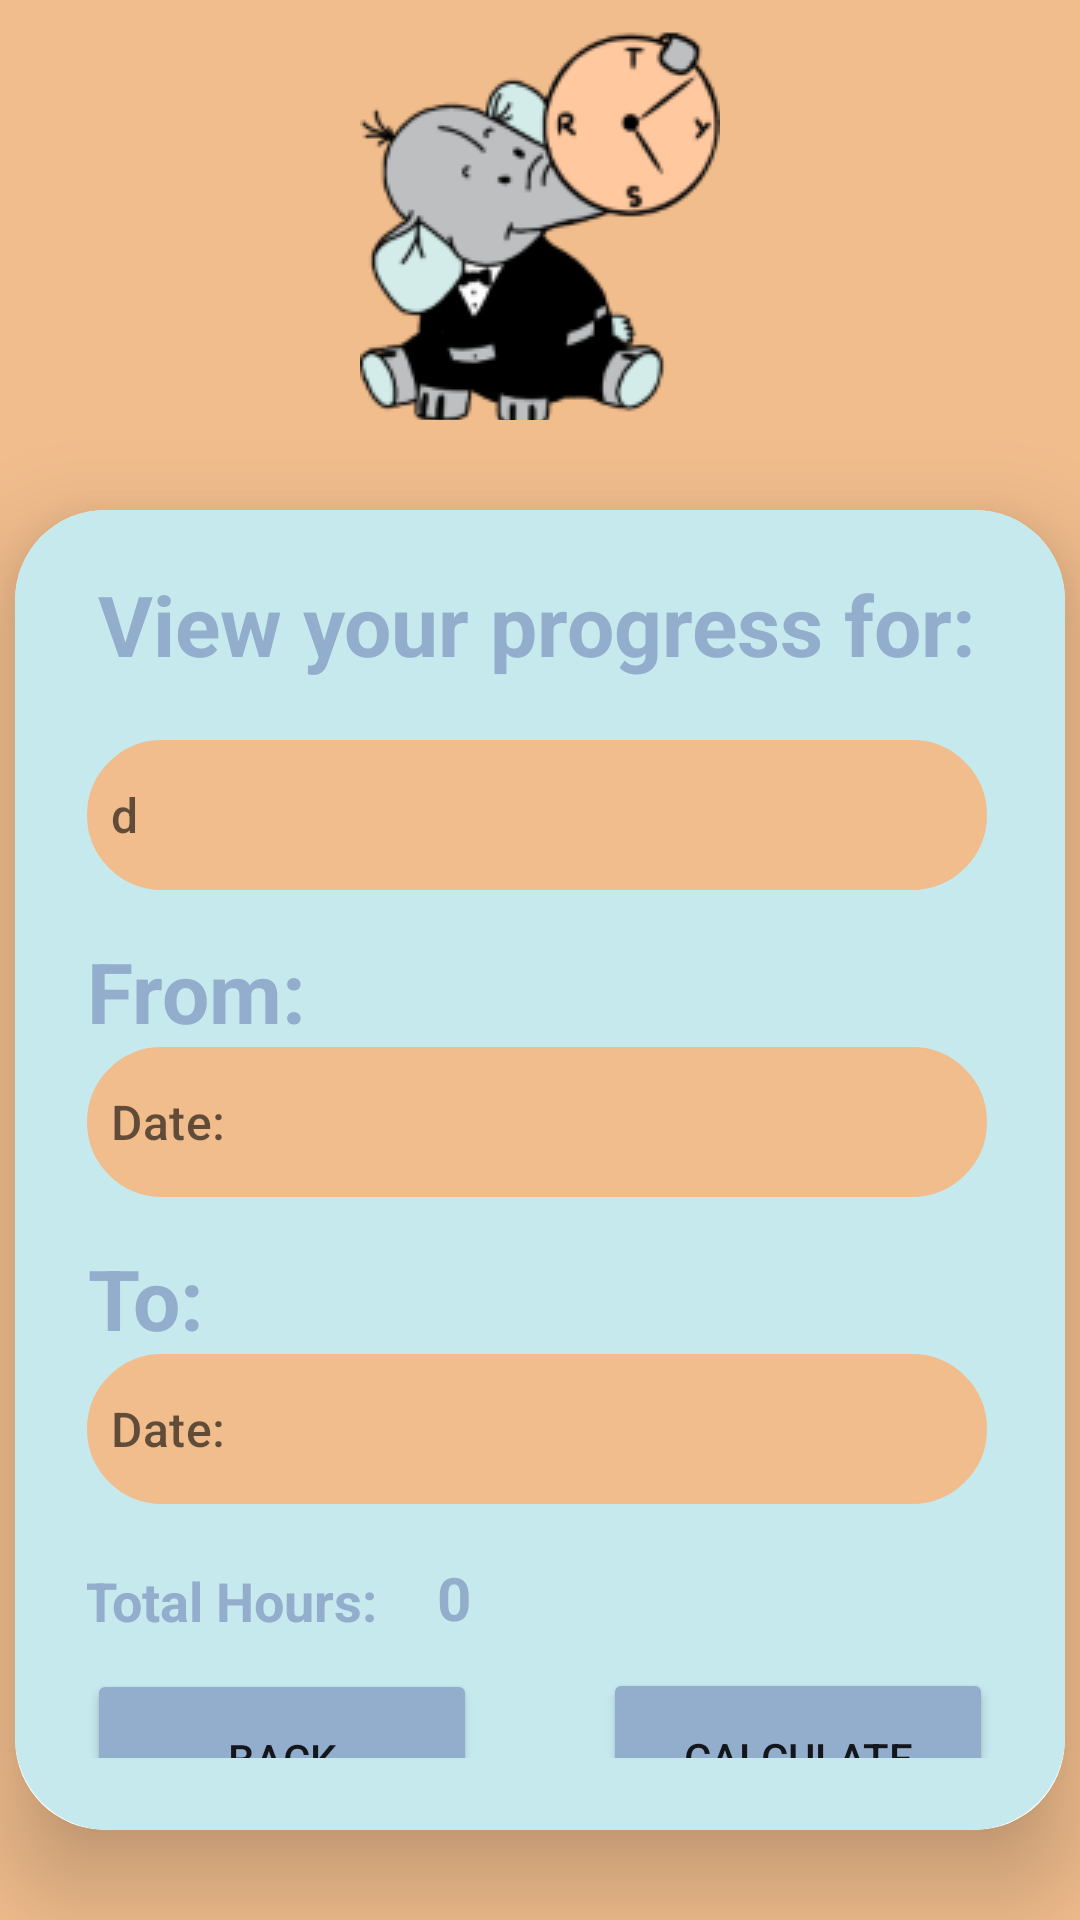

The Android layout XML behind this screen, and the referenced resources:
<!-- AndroidManifest.xml: application theme Theme.OPSC_Group_Task2 -->
<!-- res/layout/activity_progress_page.xml -->
<?xml version="1.0" encoding="utf-8"?>
<LinearLayout xmlns:android="http://schemas.android.com/apk/res/android"
    xmlns:app="http://schemas.android.com/apk/res-auto"
    xmlns:tools="http://schemas.android.com/tools"
    android:layout_width="match_parent"
    android:layout_height="match_parent"
    android:orientation="vertical"
    android:gravity="center"
    android:background="@color/orange"
    tools:context=".Activity.MainActivity">

    <TextView
        android:layout_width="150dp"
        android:layout_height="130dp"
        android:layout_marginTop="10dp"
        android:layout_gravity="center_horizontal"
        android:drawableTop="@drawable/logo"
        />
    <androidx.cardview.widget.CardView
        android:layout_width="350dp"
        android:layout_height="wrap_content"
        android:layout_margin="30dp"
        android:layout_marginBottom="15sp"
        app:cardCornerRadius="30dp"
        app:cardElevation="20dp">

        <LinearLayout
            android:layout_width="350dp"
            android:layout_height="wrap_content"
            android:orientation="vertical"
            android:layout_marginTop="-15sp"
            android:backgroundTint="@color/lightBlue"
            android:layout_gravity="center_horizontal"
            android:padding="24dp"
            android:background="@drawable/custom_edittext">

            <TextView
                android:layout_width="300dp"
                android:layout_height="wrap_content"
                android:layout_marginTop="10dp"
                android:text="View your progress for:"
                android:textAlignment="center"
                android:textColor="@color/darkblue"
                android:textSize="28sp"
                android:textStyle="bold" />

            <EditText
                android:id="@+id/categoryNamep"
                android:layout_width="300dp"
                android:layout_height="50dp"
                android:layout_marginTop="20dp"
                android:background="@drawable/custom_edittext"
                android:backgroundTint="@color/orange"
                android:drawableLeft="@drawable/baseline_edit_note_24"
                android:drawablePadding="8dp"
                android:hint="d"
                android:inputType="text"
                android:padding="8dp"
                android:textAppearance="@style/TextAppearance.Material3.TitleMedium"
                android:textColor="@color/black" />
            <TextView
                android:layout_width="wrap_content"
                android:layout_height="wrap_content"
                android:layout_marginTop="15dp"
                android:text="From:"
                android:textAlignment="center"
                android:textColor="@color/darkblue"
                android:textSize="28sp"
                android:textStyle="bold" />
            <EditText
                android:id="@+id/etStartDate"
                android:layout_width="300dp"
                android:layout_height="50dp"
                android:layout_marginTop="0sp"
                android:layout_gravity="left"
                android:background="@drawable/custom_edittext"
                android:backgroundTint="@color/orange"
                android:drawableLeft="@drawable/baseline_calendar_month_24"
                android:drawablePadding="8dp"
                android:hint="Date:"
                android:inputType="datetime"
                android:padding="8dp"
                android:textAppearance="@style/TextAppearance.Material3.TitleMedium"
                android:textColor="@color/black" />
            <TextView
                android:layout_width="wrap_content"
                android:layout_height="wrap_content"
                android:layout_marginTop="15dp"
                android:text="To:"
                android:textAlignment="center"
                android:textColor="@color/darkblue"
                android:textSize="28sp"
                android:textStyle="bold" />

            <EditText
                android:id="@+id/etEndDate"
                android:layout_width="300dp"
                android:layout_height="50dp"
                android:background="@drawable/custom_edittext"
                android:backgroundTint="@color/orange"
                android:drawableLeft="@drawable/baseline_calendar_month_24"
                android:drawablePadding="8dp"
                android:hint="Date:"
                android:inputType="datetime"
                android:padding="8dp"
                android:textAppearance="@style/TextAppearance.Material3.TitleMedium"
                android:textColor="@color/black" />

            <TextView
                android:layout_width="100dp"
                android:layout_height="match_parent"
                android:layout_marginTop="20dp"
                android:layout_marginBottom="10dp"
                android:text="Total Hours: "
                android:textAlignment="center"
                android:textColor="@color/darkblue"
                android:textSize="18sp"
                android:textStyle="bold" />

            <TextView
                android:id="@+id/hoursholdertv"
                android:layout_width="wrap_content"
                android:layout_height="match_parent"
                android:layout_marginTop="-37dp"
                android:layout_marginLeft="-29dp"
                android:layout_gravity="center"
                android:text="0"
                android:textColor="@color/darkblue"
                android:textSize="20sp"
                android:textStyle="bold" />
            <Button
                android:id="@+id/btnCalculate"
                android:layout_width="130dp"
                android:layout_height="60dp"
                android:layout_marginLeft="140dp"
                android:layout_marginTop="10dp"
                android:layout_gravity="right"
                android:backgroundTint="@color/darkblue"
                android:text="Calculate"
                android:textSize="14sp"
                app:cornerRadius="20dp" />
            <Button
                android:id="@+id/btnclose"
                android:layout_width="130dp"
                android:layout_height="60dp"
                android:layout_marginRight="140dp"
                android:layout_marginTop="-60dp"
                android:layout_gravity="left"
                android:backgroundTint="@color/darkblue"
                android:text="back"
                android:textSize="14sp"
                app:cornerRadius="20dp" />

        </LinearLayout>

    </androidx.cardview.widget.CardView>

</LinearLayout>
<!-- resources referenced by this layout -->
<resources>
  <color name="black">#FF000000</color>
  <color name="darkblue">#93ADCD</color>
  <color name="lightBlue">#C6E9EE</color>
  <color name="orange">#F1BD8D</color>
  <!-- drawable custom_edittext (drawable) -->
  <?xml version="1.0" encoding="utf-8"?>
  <shape xmlns:android="http://schemas.android.com/apk/res/android"
      android:shape="rectangle">
  
      <stroke
          android:width="2dp"
          android:color="@color/lightBlue"/>
  
      <corners
          android:radius="30dp"/>
  
  </shape>
  <!-- drawable logo: png bitmap (drawable, 13969 bytes) -->
  <style name="Theme.OPSC_Group_Task2" parent="Theme.MaterialComponents.DayNight.DarkActionBar">
          
          <item name="colorPrimary">@color/purple_500</item>
          <item name="colorPrimaryVariant">@color/purple_700</item>
          <item name="colorOnPrimary">@color/white</item>
          
          <item name="colorSecondary">@color/teal_200</item>
          <item name="colorSecondaryVariant">@color/teal_700</item>
          <item name="colorOnSecondary">@color/black</item>
          
          <item name="android:statusBarColor">?attr/colorPrimaryVariant</item>
          
      </style>
  <color name="purple_500">#FF6200EE</color>
  <color name="purple_700">#FF3700B3</color>
  <color name="white">#FFFFFFFF</color>
  <color name="teal_200">#FF03DAC5</color>
  <color name="teal_700">#FF018786</color>
</resources>
